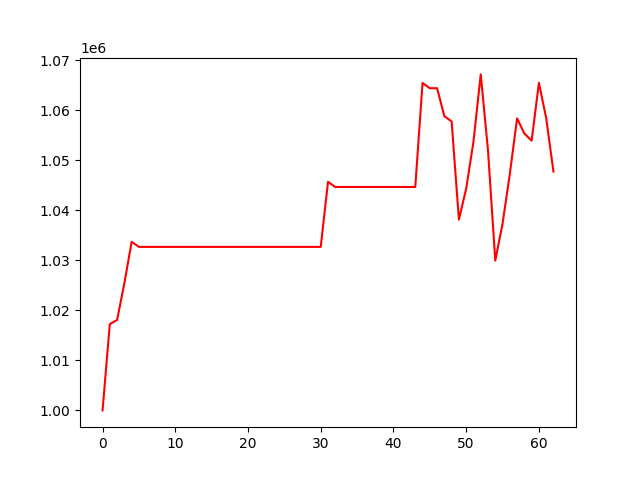

Source data for this figure (header and first rows):
, 0
0, 1000000
1, 1017255
2, 1018081
3, 1025407
4, 1033715
5, 1032691
6, 1032691
7, 1032691
8, 1032691
9, 1032691
10, 1032691
11, 1032691
12, 1032691
13, 1032691
14, 1032691
15, 1032691
16, 1032691
17, 1032691
18, 1032691
19, 1032691
20, 1032691
21, 1032691
22, 1032691
23, 1032691
24, 1032691
25, 1032691
26, 1032691
27, 1032691
28, 1032691
29, 1032691
30, 1032691
31, 1045702
32, 1044671
33, 1044671
34, 1044671
35, 1044671
36, 1044671
37, 1044671
38, 1044671
39, 1044671
40, 1044671
41, 1044671
42, 1044671
43, 1044671
44, 1065467
45, 1064414
46, 1064414
47, 1058818
48, 1057769
49, 1038142
50, 1044339
51, 1053724
52, 1067175
53, 1051980
54, 1029942
55, 1037326
56, 1047266
57, 1058386
58, 1055360
59, 1053926
... 3 more rows
